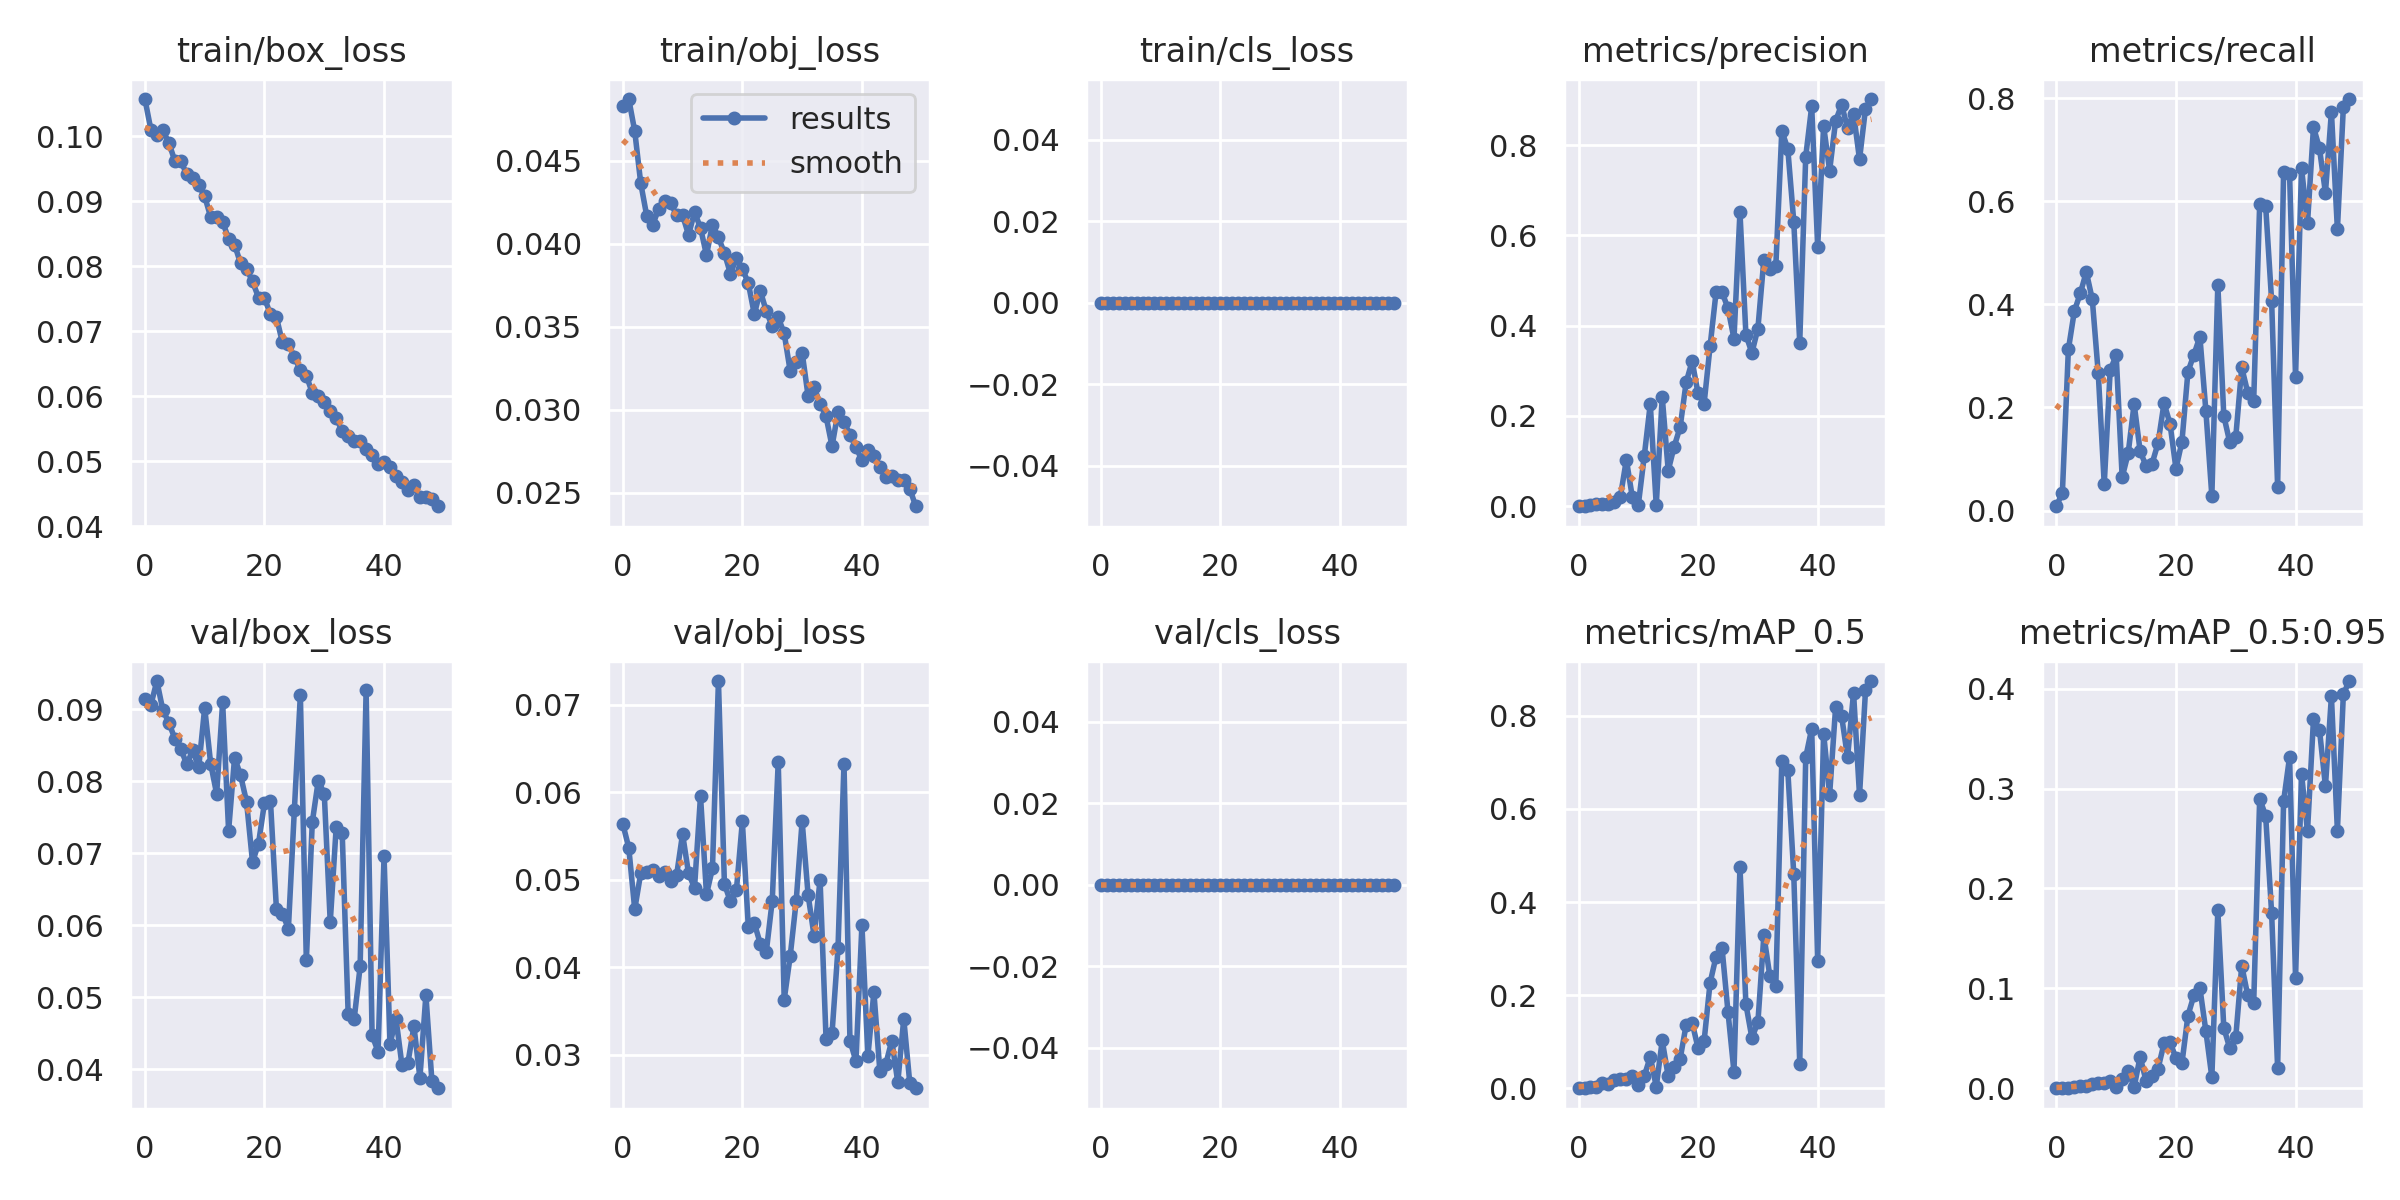

The file beside this chart, header and first rows:
epoch, train/box_loss, train/obj_loss, train/cls_loss, metrics/precision, metrics/recall, metrics/mAP_0.5, metrics/mAP_0.5:0.95, val/box_loss, val/obj_loss, val/cls_loss, x/lr0, x/lr1, x/lr2
0, 0.1057, 0.04826, 0, 9.2593e-05, 0.008264, 4.701e-05, 1.0351e-05, 0.09143, 0.05639, 0, 0.07017, 0.003315, 0.003315
1, 0.101, 0.04871, 0, 0.0003889, 0.03471, 0.0002038, 5.0355e-05, 0.0906, 0.05365, 0, 0.04004, 0.006516, 0.006516
2, 0.1003, 0.04677, 0, 0.0035, 0.3124, 0.002307, 0.0005787, 0.09391, 0.04661, 0, 0.009771, 0.009586, 0.009586
3, 0.1009, 0.04365, 0, 0.004333, 0.3868, 0.003786, 0.0008765, 0.08988, 0.05074, 0, 0.009406, 0.009406, 0.009406
4, 0.09899, 0.04169, 0, 0.004722, 0.4215, 0.01184, 0.002248, 0.08814, 0.05083, 0, 0.009406, 0.009406, 0.009406
5, 0.09621, 0.04114, 0, 0.005185, 0.4628, 0.008588, 0.002192, 0.08592, 0.05106, 0, 0.009208, 0.009208, 0.009208
6, 0.09619, 0.04209, 0, 0.009238, 0.4099, 0.01746, 0.004386, 0.0845, 0.05043, 0, 0.00901, 0.00901, 0.00901
7, 0.09414, 0.04259, 0, 0.02122, 0.2661, 0.01952, 0.004988, 0.08236, 0.0509, 0, 0.008812, 0.008812, 0.008812
8, 0.09351, 0.04244, 0, 0.1031, 0.05124, 0.01991, 0.004984, 0.08432, 0.04989, 0, 0.008614, 0.008614, 0.008614
9, 0.09251, 0.04173, 0, 0.02, 0.2727, 0.02703, 0.007384, 0.08192, 0.0505, 0, 0.008416, 0.008416, 0.008416
10, 0.09074, 0.04172, 0, 0.00337, 0.3008, 0.005972, 0.001553, 0.09021, 0.05523, 0, 0.008218, 0.008218, 0.008218
11, 0.08757, 0.04053, 0, 0.112, 0.06446, 0.02638, 0.008863, 0.08243, 0.05071, 0, 0.00802, 0.00802, 0.00802
12, 0.08763, 0.04189, 0, 0.2264, 0.1108, 0.06768, 0.0177, 0.07824, 0.04908, 0, 0.007822, 0.007822, 0.007822
13, 0.08688, 0.04096, 0, 0.00232, 0.2066, 0.003623, 0.001045, 0.09093, 0.05957, 0, 0.007624, 0.007624, 0.007624
14, 0.08418, 0.03931, 0, 0.2421, 0.1157, 0.1026, 0.03151, 0.07314, 0.04833, 0, 0.007426, 0.007426, 0.007426
15, 0.08334, 0.04116, 0, 0.07917, 0.08595, 0.02559, 0.00721, 0.08329, 0.0513, 0, 0.007228, 0.007228, 0.007228
16, 0.08043, 0.04038, 0, 0.1323, 0.09091, 0.0448, 0.01223, 0.08082, 0.07272, 0, 0.00703, 0.00703, 0.00703
17, 0.07964, 0.03944, 0, 0.1757, 0.1306, 0.06334, 0.01965, 0.07716, 0.04951, 0, 0.006832, 0.006832, 0.006832
18, 0.07767, 0.03821, 0, 0.2745, 0.2083, 0.1363, 0.04484, 0.06877, 0.04752, 0, 0.006634, 0.006634, 0.006634
19, 0.0752, 0.03911, 0, 0.3211, 0.1686, 0.1411, 0.04657, 0.07134, 0.04878, 0, 0.006436, 0.006436, 0.006436
20, 0.0751, 0.0385, 0, 0.2498, 0.08099, 0.08576, 0.02993, 0.07699, 0.05665, 0, 0.006238, 0.006238, 0.006238
21, 0.07263, 0.03762, 0, 0.227, 0.1339, 0.1009, 0.02521, 0.07725, 0.04456, 0, 0.00604, 0.00604, 0.00604
22, 0.07215, 0.03576, 0, 0.3541, 0.2692, 0.2261, 0.07275, 0.06221, 0.04504, 0, 0.005842, 0.005842, 0.005842
23, 0.0683, 0.03717, 0, 0.4735, 0.3025, 0.2828, 0.093, 0.0616, 0.04267, 0, 0.005644, 0.005644, 0.005644
24, 0.06802, 0.03594, 0, 0.4743, 0.3372, 0.3019, 0.1004, 0.05955, 0.04173, 0, 0.005446, 0.005446, 0.005446
25, 0.0661, 0.03504, 0, 0.4384, 0.1934, 0.1637, 0.0572, 0.07606, 0.04759, 0, 0.005248, 0.005248, 0.005248
26, 0.06398, 0.03556, 0, 0.3713, 0.0281, 0.03527, 0.0111, 0.09196, 0.06346, 0, 0.00505, 0.00505, 0.00505
27, 0.06319, 0.0346, 0, 0.6517, 0.438, 0.4754, 0.178, 0.05513, 0.03628, 0, 0.004852, 0.004852, 0.004852
28, 0.06053, 0.03234, 0, 0.3796, 0.1835, 0.1799, 0.06045, 0.07434, 0.04124, 0, 0.004654, 0.004654, 0.004654
29, 0.0601, 0.03287, 0, 0.3398, 0.1322, 0.1082, 0.04008, 0.08007, 0.04753, 0, 0.004456, 0.004456, 0.004456
30, 0.0592, 0.03345, 0, 0.3935, 0.1426, 0.1416, 0.05111, 0.07828, 0.0567, 0, 0.004258, 0.004258, 0.004258
31, 0.05779, 0.03083, 0, 0.5465, 0.2777, 0.3282, 0.1227, 0.06043, 0.04823, 0, 0.00406, 0.00406, 0.00406
32, 0.05665, 0.03135, 0, 0.5255, 0.2288, 0.2409, 0.09314, 0.0737, 0.04357, 0, 0.003862, 0.003862, 0.003862
33, 0.05464, 0.03038, 0, 0.5317, 0.2132, 0.2205, 0.08569, 0.07283, 0.04996, 0, 0.003664, 0.003664, 0.003664
34, 0.05392, 0.02961, 0, 0.8314, 0.5951, 0.7034, 0.2898, 0.04762, 0.03179, 0, 0.003466, 0.003466, 0.003466
35, 0.05316, 0.02781, 0, 0.7919, 0.5911, 0.6837, 0.2727, 0.04695, 0.03243, 0, 0.003268, 0.003268, 0.003268
36, 0.05311, 0.02986, 0, 0.6307, 0.4064, 0.4598, 0.1753, 0.05428, 0.04216, 0, 0.00307, 0.00307, 0.00307
37, 0.0519, 0.02929, 0, 0.3627, 0.04628, 0.05232, 0.0203, 0.0926, 0.06328, 0, 0.002872, 0.002872, 0.002872
38, 0.05106, 0.0285, 0, 0.7742, 0.6562, 0.7108, 0.2873, 0.04475, 0.03159, 0, 0.002674, 0.002674, 0.002674
39, 0.04955, 0.02776, 0, 0.8856, 0.6524, 0.7722, 0.3315, 0.04245, 0.02925, 0, 0.002476, 0.002476, 0.002476
40, 0.04988, 0.02697, 0, 0.5748, 0.2592, 0.2742, 0.1106, 0.06956, 0.04483, 0, 0.002278, 0.002278, 0.002278
41, 0.04909, 0.02758, 0, 0.8417, 0.6645, 0.7617, 0.3147, 0.04353, 0.02982, 0, 0.00208, 0.00208, 0.00208
42, 0.04772, 0.0272, 0, 0.7436, 0.557, 0.6306, 0.2573, 0.04704, 0.03715, 0, 0.001882, 0.001882, 0.001882
43, 0.04678, 0.02656, 0, 0.8533, 0.7438, 0.818, 0.3695, 0.04056, 0.02812, 0, 0.001684, 0.001684, 0.001684
44, 0.04562, 0.02593, 0, 0.8892, 0.7029, 0.7999, 0.359, 0.04094, 0.02894, 0, 0.001486, 0.001486, 0.001486
45, 0.04643, 0.02605, 0, 0.8382, 0.6164, 0.7105, 0.3024, 0.04598, 0.03159, 0, 0.001288, 0.001288, 0.001288
46, 0.04454, 0.02576, 0, 0.8698, 0.7735, 0.8495, 0.3923, 0.03881, 0.02683, 0, 0.00109, 0.00109, 0.00109
47, 0.04452, 0.02579, 0, 0.7684, 0.5454, 0.6291, 0.2579, 0.05031, 0.03409, 0, 0.000892, 0.000892, 0.000892
48, 0.04418, 0.02526, 0, 0.8808, 0.7835, 0.8543, 0.3948, 0.03843, 0.02677, 0, 0.000694, 0.000694, 0.000694
49, 0.04311, 0.0242, 0, 0.902, 0.7984, 0.8746, 0.4077, 0.03737, 0.02615, 0, 0.000496, 0.000496, 0.000496
